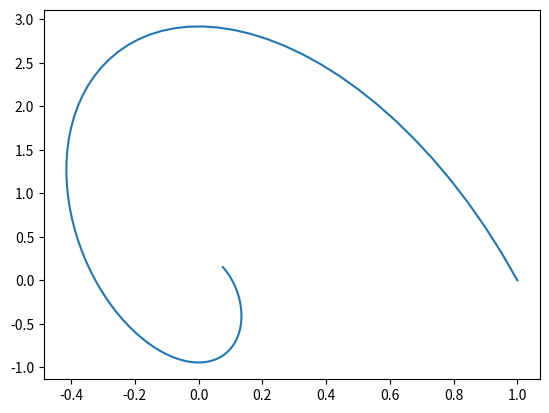

The matplotlib source for this figure:
import numpy as np
import math
import matplotlib.pyplot as plt
from scipy import linalg
import sys
import time


### Initial values:
a = 4*np.pi**2
v = 2*np.pi
r = 1

t_final = 5
N = 100        # number of grid points

## Constants:
h = t_final/N # step length
k = h**2*a/(2*r)

## 

x = np.zeros(N)
y= np.zeros(N)
vx = np.zeros(N)
vy = np.zeros(N)
x[0] = r
y[0] = 0
vx[0] = 0
vy[0] = v


for i in range(N-1):
	x[i+1] = x[i] + h*vx[i] - k*x[i]
	y[i+1] = y[i] + h*vy[i] - k*y[i]
	vx[i+1] = vx[i] - k*(x[i+1] + x[i])
	vy[i+1] = vy[i] - k*(y[i+1] + y[i])

axis = np.linspace(0,r, num =N)
plt.plot(x,y)
plt.show()
